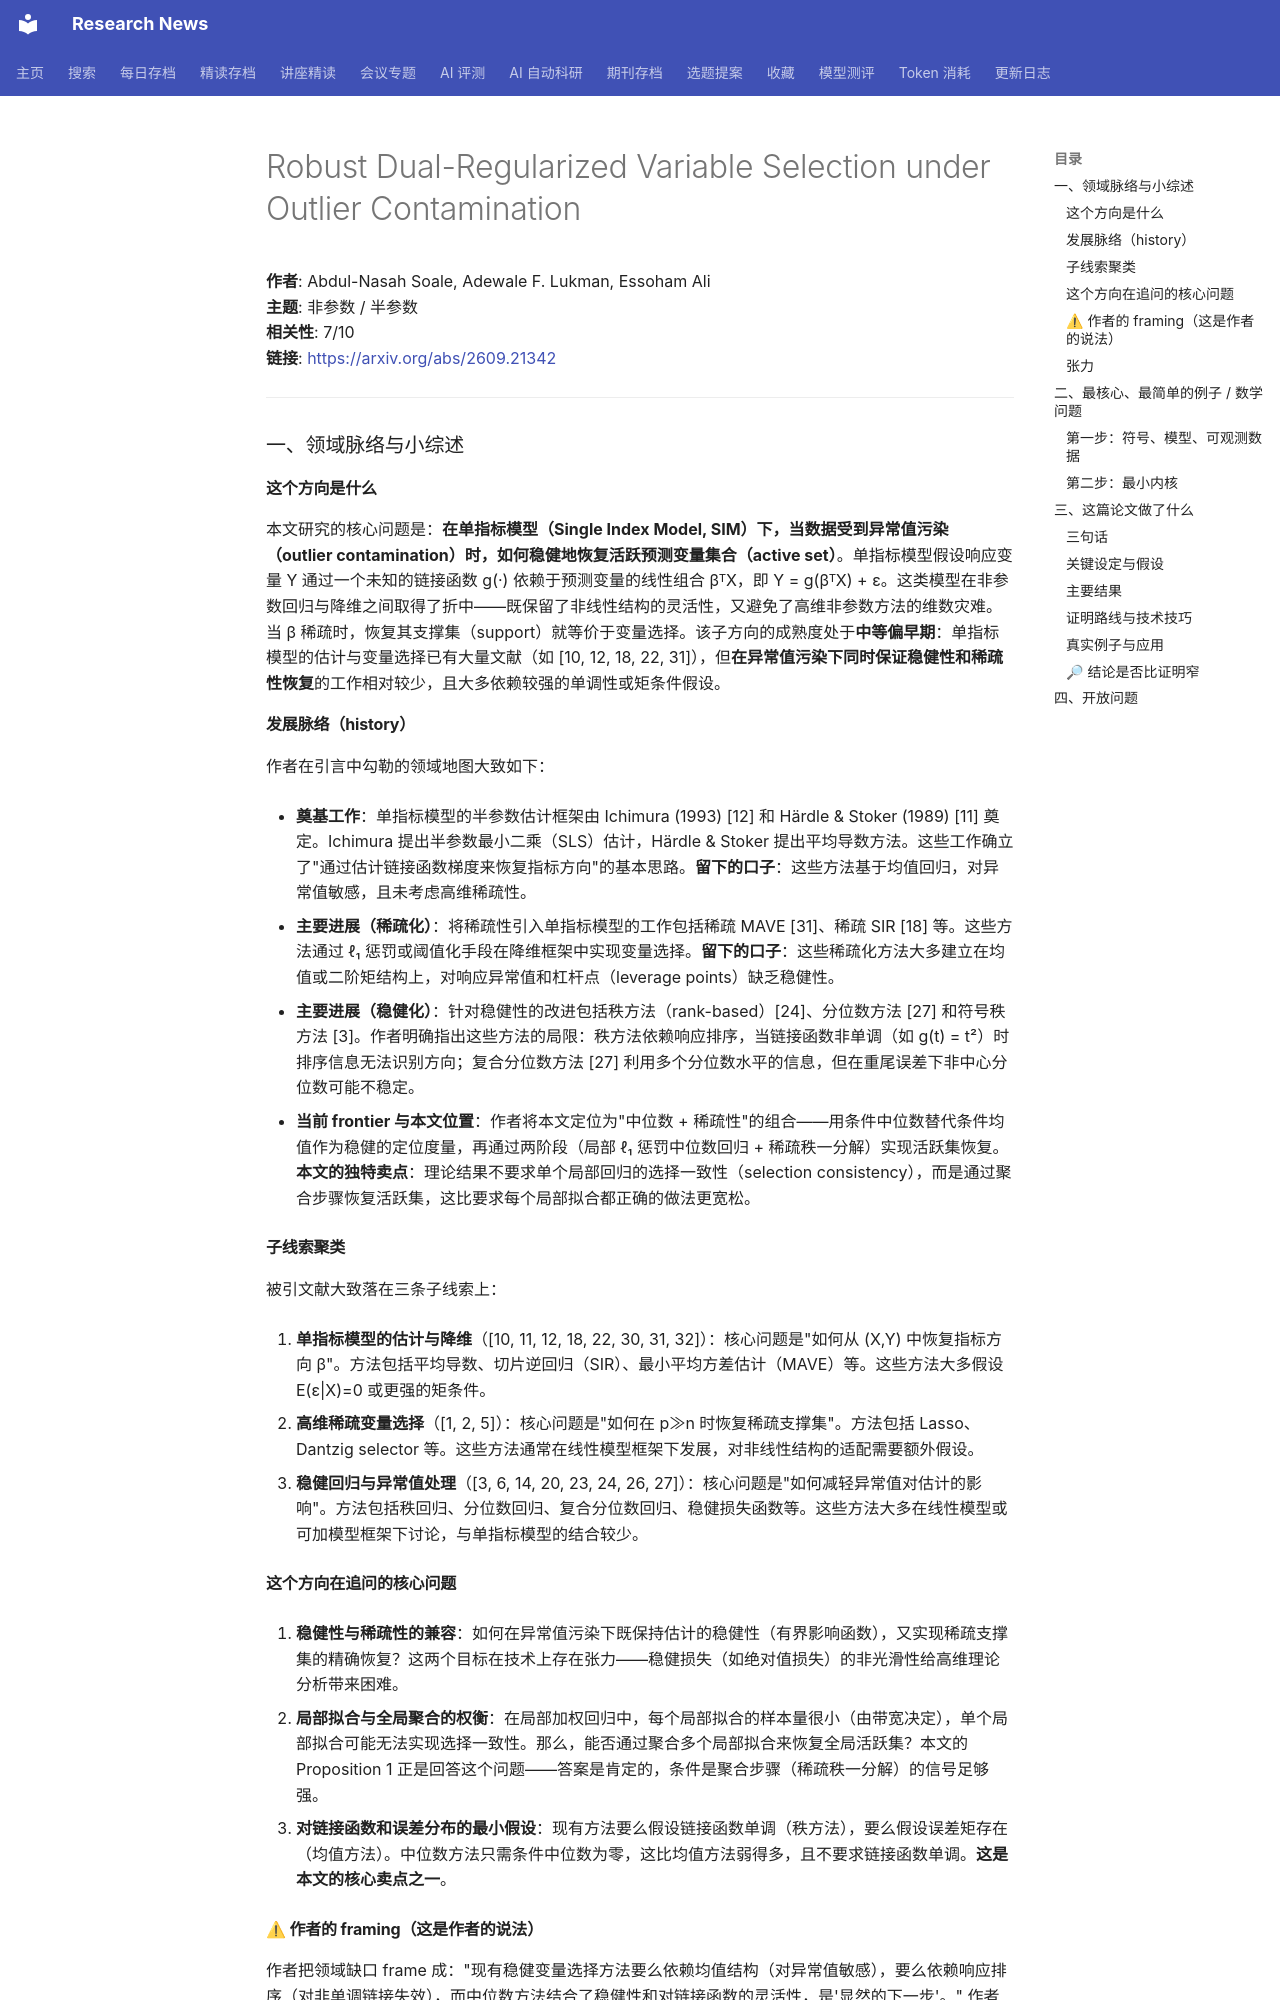

repository: cxy0714/research-news · page: deep_reads/2026-09-21-2609.21342/index.html · generator: mkdocs

# Robust Dual-Regularized Variable Selection under Outlier Contamination

**作者**: Abdul-Nasah Soale, Adewale F. Lukman, Essoham Ali  
**主题**: 非参数 / 半参数  
**相关性**: 7/10  
**链接**: <https://arxiv.org/abs/2609.21342>

---

### 一、领域脉络与小综述

#### 这个方向是什么

本文研究的核心问题是：**在单指标模型（Single Index Model, SIM）下，当数据受到异常值污染（outlier contamination）时，如何稳健地恢复活跃预测变量集合（active set）**。单指标模型假设响应变量 Y 通过一个未知的链接函数 g(·) 依赖于预测变量的线性组合 βᵀX，即 Y = g(βᵀX) + ε。这类模型在非参数回归与降维之间取得了折中——既保留了非线性结构的灵活性，又避免了高维非参数方法的维数灾难。当 β 稀疏时，恢复其支撑集（support）就等价于变量选择。该子方向的成熟度处于**中等偏早期**：单指标模型的估计与变量选择已有大量文献（如 [10, 12, 18, 22, 31]），但**在异常值污染下同时保证稳健性和稀疏性恢复**的工作相对较少，且大多依赖较强的单调性或矩条件假设。

#### 发展脉络（history）

作者在引言中勾勒的领域地图大致如下：

- **奠基工作**：单指标模型的半参数估计框架由 Ichimura (1993) [12] 和 Härdle & Stoker (1989) [11] 奠定。Ichimura 提出半参数最小二乘（SLS）估计，Härdle & Stoker 提出平均导数方法。这些工作确立了"通过估计链接函数梯度来恢复指标方向"的基本思路。**留下的口子**：这些方法基于均值回归，对异常值敏感，且未考虑高维稀疏性。

- **主要进展（稀疏化）**：将稀疏性引入单指标模型的工作包括稀疏 MAVE [31]、稀疏 SIR [18] 等。这些方法通过 ℓ₁ 惩罚或阈值化手段在降维框架中实现变量选择。**留下的口子**：这些稀疏化方法大多建立在均值或二阶矩结构上，对响应异常值和杠杆点（leverage points）缺乏稳健性。

- **主要进展（稳健化）**：针对稳健性的改进包括秩方法（rank-based）[24]、分位数方法 [27] 和符号秩方法 [3]。作者明确指出这些方法的局限：秩方法依赖响应排序，当链接函数非单调（如 g(t) = t²）时排序信息无法识别方向；复合分位数方法 [27] 利用多个分位数水平的信息，但在重尾误差下非中心分位数可能不稳定。

- **当前 frontier 与本文位置**：作者将本文定位为"中位数 + 稀疏性"的组合——用条件中位数替代条件均值作为稳健的定位度量，再通过两阶段（局部 ℓ₁ 惩罚中位数回归 + 稀疏秩一分解）实现活跃集恢复。**本文的独特卖点**：理论结果不要求单个局部回归的选择一致性（selection consistency），而是通过聚合步骤恢复活跃集，这比要求每个局部拟合都正确的做法更宽松。

#### 子线索聚类

被引文献大致落在三条子线索上：

1. **单指标模型的估计与降维**（[10, 11, 12, 18, 22, 30, 31, 32]）：核心问题是"如何从 (X,Y) 中恢复指标方向 β"。方法包括平均导数、切片逆回归（SIR）、最小平均方差估计（MAVE）等。这些方法大多假设 E(ε|X)=0 或更强的矩条件。

2. **高维稀疏变量选择**（[1, 2, 5]）：核心问题是"如何在 p≫n 时恢复稀疏支撑集"。方法包括 Lasso、Dantzig selector 等。这些方法通常在线性模型框架下发展，对非线性结构的适配需要额外假设。

3. **稳健回归与异常值处理**（[3, 6, 14, 20, 23, 24, 26, 27]）：核心问题是"如何减轻异常值对估计的影响"。方法包括秩回归、分位数回归、复合分位数回归、稳健损失函数等。这些方法大多在线性模型或可加模型框架下讨论，与单指标模型的结合较少。

#### 这个方向在追问的核心问题

1. **稳健性与稀疏性的兼容**：如何在异常值污染下既保持估计的稳健性（有界影响函数），又实现稀疏支撑集的精确恢复？这两个目标在技术上存在张力——稳健损失（如绝对值损失）的非光滑性给高维理论分析带来困难。

2. **局部拟合与全局聚合的权衡**：在局部加权回归中，每个局部拟合的样本量很小（由带宽决定），单个局部拟合可能无法实现选择一致性。那么，能否通过聚合多个局部拟合来恢复全局活跃集？本文的 Proposition 1 正是回答这个问题——答案是肯定的，条件是聚合步骤（稀疏秩一分解）的信号足够强。

3. **对链接函数和误差分布的最小假设**：现有方法要么假设链接函数单调（秩方法），要么假设误差矩存在（均值方法）。中位数方法只需条件中位数为零，这比均值方法弱得多，且不要求链接函数单调。**这是本文的核心卖点之一**。
